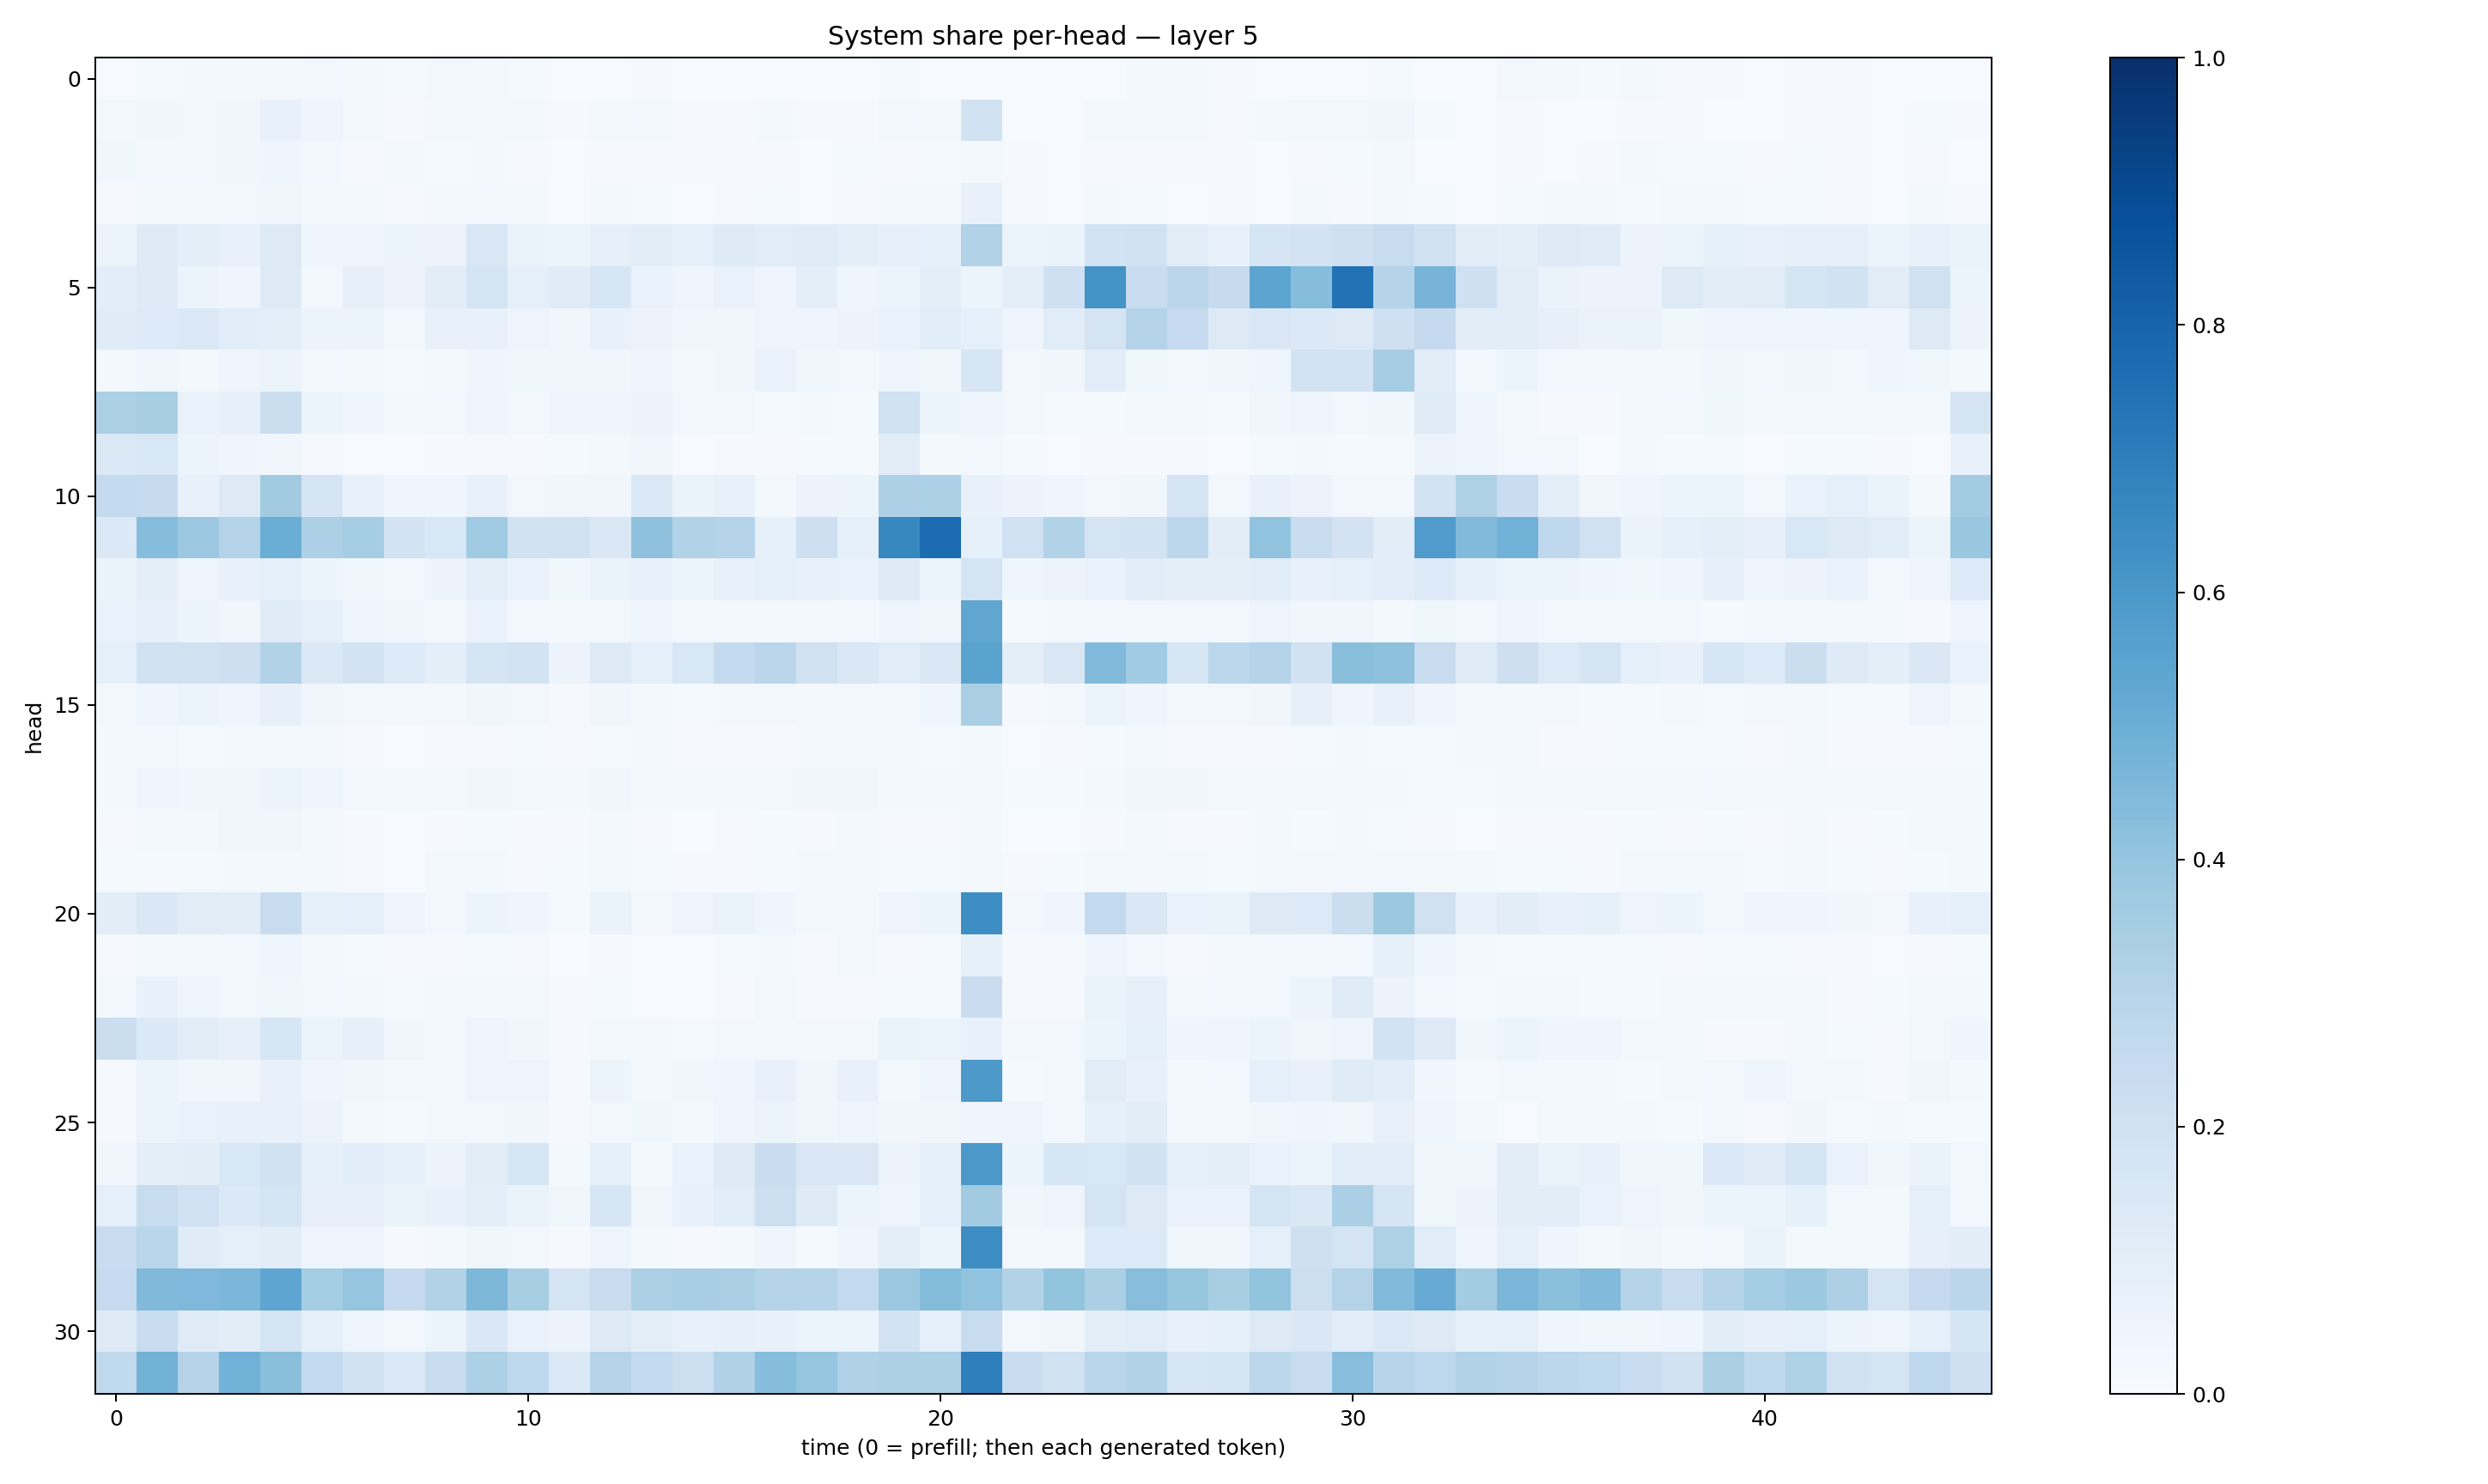

The file beside this chart, header and first rows:
0.0071376376, 0.013493785, 0.018455915, 0.016805317, 0.020471029, 0.025801532, 0.020585801, 0.015178005, 0.026163463, 0.031230193, 0.012325947, 0.0066952086, 0.005542893, 0.010365527, 0.005898117, 0.0059297816, 0.006751804, 0.006697598, 0.0071792235, 0.012969396, 0.006874461, 0.007231968, 0.0043982132, 0.0053864447
0.02775, 0.03297, 0.02503, 0.03182, 0.07757, 0.04228, 0.01625, 0.009144, 0.01924, 0.02616, 0.01647, 0.009447, 0.02082, 0.02519, 0.01129, 0.01037, 0.01919, 0.007998, 0.01122, 0.02392, 0.01889, 0.1926, 0.005186, 0.007447
0.03534, 0.02731, 0.02666, 0.03241, 0.04206, 0.02842, 0.0105, 0.01729, 0.01503, 0.01881, 0.01137, 0.006136, 0.01036, 0.008579, 0.008207, 0.008298, 0.01012, 0.007382, 0.01303, 0.009605, 0.01275, 0.01764, 0.01149, 0.00733
0.01153, 0.02025, 0.02019, 0.03085, 0.03436, 0.02201, 0.0164, 0.00902, 0.02254, 0.02911, 0.01854, 0.005918, 0.01998, 0.01266, 0.007575, 0.00904, 0.01431, 0.006888, 0.01041, 0.0203, 0.02184, 0.0745, 0.01136, 0.00733
0.05319, 0.1236, 0.09975, 0.07406, 0.1264, 0.04608, 0.04948, 0.05339, 0.05759, 0.1487, 0.06607, 0.05438, 0.0809, 0.1044, 0.09033, 0.1217, 0.1159, 0.1211, 0.1012, 0.08174, 0.09345, 0.3157, 0.06022, 0.06387
0.1055, 0.1231, 0.05202, 0.04553, 0.1227, 0.03101, 0.08022, 0.0577, 0.1049, 0.1789, 0.08598, 0.1187, 0.1596, 0.06708, 0.03985, 0.07029, 0.04507, 0.1004, 0.04344, 0.06016, 0.09827, 0.05425, 0.09962, 0.2074
0.1191, 0.135, 0.1372, 0.1075, 0.1006, 0.05292, 0.05392, 0.02833, 0.07338, 0.07156, 0.04887, 0.03174, 0.07517, 0.05613, 0.03861, 0.0374, 0.04812, 0.04414, 0.05764, 0.07007, 0.1134, 0.08963, 0.04988, 0.1144
0.01808, 0.03863, 0.02113, 0.04068, 0.06177, 0.02419, 0.02288, 0.01525, 0.02106, 0.04011, 0.0386, 0.0366, 0.03836, 0.04821, 0.03076, 0.03158, 0.06913, 0.03518, 0.02778, 0.0499, 0.03518, 0.1601, 0.02747, 0.03383
0.3306, 0.3403, 0.06843, 0.07883, 0.221, 0.06225, 0.04105, 0.01839, 0.02495, 0.04864, 0.0242, 0.04921, 0.04742, 0.05641, 0.02507, 0.02462, 0.01545, 0.0207, 0.01368, 0.2, 0.0509, 0.05057, 0.02378, 0.01519
0.1378, 0.1552, 0.05455, 0.03974, 0.03192, 0.01099, 0.007249, 0.004602, 0.0108, 0.009633, 0.009816, 0.01185, 0.01682, 0.03371, 0.005162, 0.007853, 0.009359, 0.0142, 0.01346, 0.1128, 0.02154, 0.0296, 0.01321, 0.00626
0.2569, 0.2443, 0.07172, 0.128, 0.3614, 0.1664, 0.07736, 0.04174, 0.0404, 0.07524, 0.02743, 0.03638, 0.03514, 0.139, 0.06576, 0.07369, 0.02286, 0.05729, 0.05258, 0.3245, 0.3297, 0.07518, 0.05745, 0.04451
0.1383, 0.4305, 0.3811, 0.306, 0.5015, 0.3258, 0.3548, 0.18, 0.1532, 0.3633, 0.1944, 0.198, 0.1433, 0.4104, 0.3142, 0.3028, 0.08584, 0.2122, 0.08337, 0.6611, 0.7688, 0.08523, 0.1997, 0.3119
0.06612, 0.09547, 0.04923, 0.07112, 0.09194, 0.0524, 0.03558, 0.02356, 0.05488, 0.09771, 0.06926, 0.03838, 0.0633, 0.07578, 0.06079, 0.07407, 0.0862, 0.07486, 0.06881, 0.1306, 0.05341, 0.1724, 0.04424, 0.05515
0.06696, 0.07955, 0.05145, 0.03578, 0.1184, 0.08616, 0.05036, 0.03716, 0.02702, 0.06787, 0.02771, 0.02111, 0.02961, 0.04064, 0.0263, 0.01976, 0.01614, 0.02195, 0.02674, 0.04915, 0.03899, 0.5326, 0.01179, 0.02262
0.08807, 0.1955, 0.1975, 0.2122, 0.3098, 0.1379, 0.1805, 0.1363, 0.0945, 0.1642, 0.1874, 0.05604, 0.1267, 0.08645, 0.1551, 0.256, 0.2849, 0.1976, 0.1407, 0.1143, 0.1417, 0.5502, 0.09616, 0.1508
0.02836, 0.04175, 0.0586, 0.04529, 0.08145, 0.03179, 0.02665, 0.02181, 0.02021, 0.03689, 0.02474, 0.01006, 0.03437, 0.01704, 0.01362, 0.02117, 0.02709, 0.0231, 0.0271, 0.0288, 0.04037, 0.3384, 0.009784, 0.02097
0.02309, 0.02572, 0.01525, 0.02001, 0.0257, 0.02011, 0.008399, 0.006017, 0.01106, 0.0117, 0.01181, 0.008951, 0.01454, 0.01794, 0.01116, 0.008548, 0.009748, 0.0177, 0.01755, 0.01631, 0.01196, 0.02095, 0.00679, 0.008869
0.02089, 0.04014, 0.03416, 0.03716, 0.05442, 0.04423, 0.02704, 0.02426, 0.03121, 0.03236, 0.029, 0.02053, 0.03159, 0.01726, 0.0164, 0.02003, 0.02554, 0.03622, 0.0319, 0.02143, 0.01567, 0.01732, 0.01372, 0.01294
0.01019, 0.01902, 0.01805, 0.03331, 0.03618, 0.0231, 0.008328, 0.006406, 0.009503, 0.01258, 0.00884, 0.007903, 0.01713, 0.008836, 0.00658, 0.009918, 0.01288, 0.01101, 0.01711, 0.01074, 0.009768, 0.02115, 0.005264, 0.006421
0.01329, 0.01421, 0.01306, 0.02029, 0.01762, 0.01713, 0.009766, 0.007515, 0.01769, 0.02015, 0.01034, 0.01297, 0.01624, 0.01341, 0.01003, 0.01109, 0.01511, 0.01685, 0.0183, 0.01328, 0.01483, 0.02041, 0.01094, 0.01373
0.1022, 0.1443, 0.1108, 0.1048, 0.239, 0.08531, 0.08746, 0.0497, 0.02632, 0.05374, 0.03999, 0.01386, 0.06339, 0.02367, 0.04855, 0.06348, 0.04192, 0.02136, 0.0241, 0.04816, 0.06097, 0.6381, 0.03025, 0.04634
0.01114, 0.02188, 0.01615, 0.02948, 0.04923, 0.02225, 0.01283, 0.01071, 0.008481, 0.01453, 0.008674, 0.003749, 0.01036, 0.007186, 0.006521, 0.01193, 0.01573, 0.009797, 0.03082, 0.01114, 0.01257, 0.08348, 0.008671, 0.009096
0.02412, 0.07515, 0.04563, 0.02876, 0.03678, 0.02864, 0.01969, 0.015, 0.01599, 0.02267, 0.02716, 0.00834, 0.01328, 0.005946, 0.007507, 0.01145, 0.02939, 0.01163, 0.008127, 0.01476, 0.01309, 0.2287, 0.009093, 0.01023
0.2201, 0.1402, 0.1048, 0.08182, 0.1616, 0.06003, 0.0791, 0.03774, 0.02877, 0.04756, 0.0367, 0.01126, 0.02072, 0.02266, 0.01268, 0.02578, 0.01996, 0.02516, 0.0183, 0.06573, 0.05367, 0.07042, 0.01757, 0.02797
0.009546, 0.06145, 0.03821, 0.03795, 0.07036, 0.03943, 0.03877, 0.0197, 0.02468, 0.05014, 0.04745, 0.009641, 0.06248, 0.01655, 0.03645, 0.04449, 0.07404, 0.03795, 0.07653, 0.01779, 0.04439, 0.5919, 0.01478, 0.02482
0.007964, 0.06018, 0.06987, 0.07711, 0.07441, 0.05735, 0.01752, 0.01305, 0.02397, 0.02875, 0.03195, 0.009857, 0.0243, 0.03562, 0.02259, 0.04018, 0.06108, 0.03857, 0.04864, 0.03165, 0.03452, 0.04317, 0.04987, 0.02403
0.03134, 0.0964, 0.1017, 0.1559, 0.1893, 0.08448, 0.108, 0.09249, 0.05798, 0.1019, 0.1564, 0.01621, 0.08545, 0.0195, 0.06799, 0.1316, 0.2296, 0.1507, 0.1504, 0.05617, 0.09026, 0.594, 0.06157, 0.1571
0.08761, 0.2365, 0.2011, 0.1396, 0.1788, 0.0803, 0.0802, 0.06344, 0.07055, 0.09647, 0.0658, 0.03858, 0.1568, 0.03819, 0.07415, 0.1139, 0.2159, 0.1217, 0.05162, 0.04688, 0.09202, 0.3599, 0.03773, 0.04835
0.2363, 0.2859, 0.1185, 0.08926, 0.1038, 0.04848, 0.0506, 0.009025, 0.02251, 0.03555, 0.02912, 0.009922, 0.04979, 0.01646, 0.009626, 0.02151, 0.04238, 0.01525, 0.04143, 0.09968, 0.05305, 0.6439, 0.02809, 0.02466
0.2487, 0.4473, 0.4531, 0.4601, 0.5386, 0.3532, 0.3947, 0.2538, 0.3153, 0.4553, 0.341, 0.1785, 0.2404, 0.33, 0.3446, 0.3382, 0.3069, 0.3029, 0.2597, 0.3823, 0.4382, 0.4057, 0.3121, 0.4
0.1214, 0.2387, 0.1198, 0.1021, 0.1642, 0.09017, 0.04729, 0.02421, 0.05878, 0.1417, 0.06934, 0.05546, 0.1275, 0.09652, 0.07201, 0.08047, 0.07612, 0.0592, 0.0595, 0.1832, 0.08823, 0.2371, 0.0293, 0.03215
0.2619, 0.4772, 0.308, 0.4809, 0.4243, 0.2592, 0.1909, 0.1403, 0.2369, 0.3298, 0.267, 0.1367, 0.3009, 0.2576, 0.2185, 0.3168, 0.4308, 0.3958, 0.3185, 0.3275, 0.3258, 0.6948, 0.2343, 0.1945
